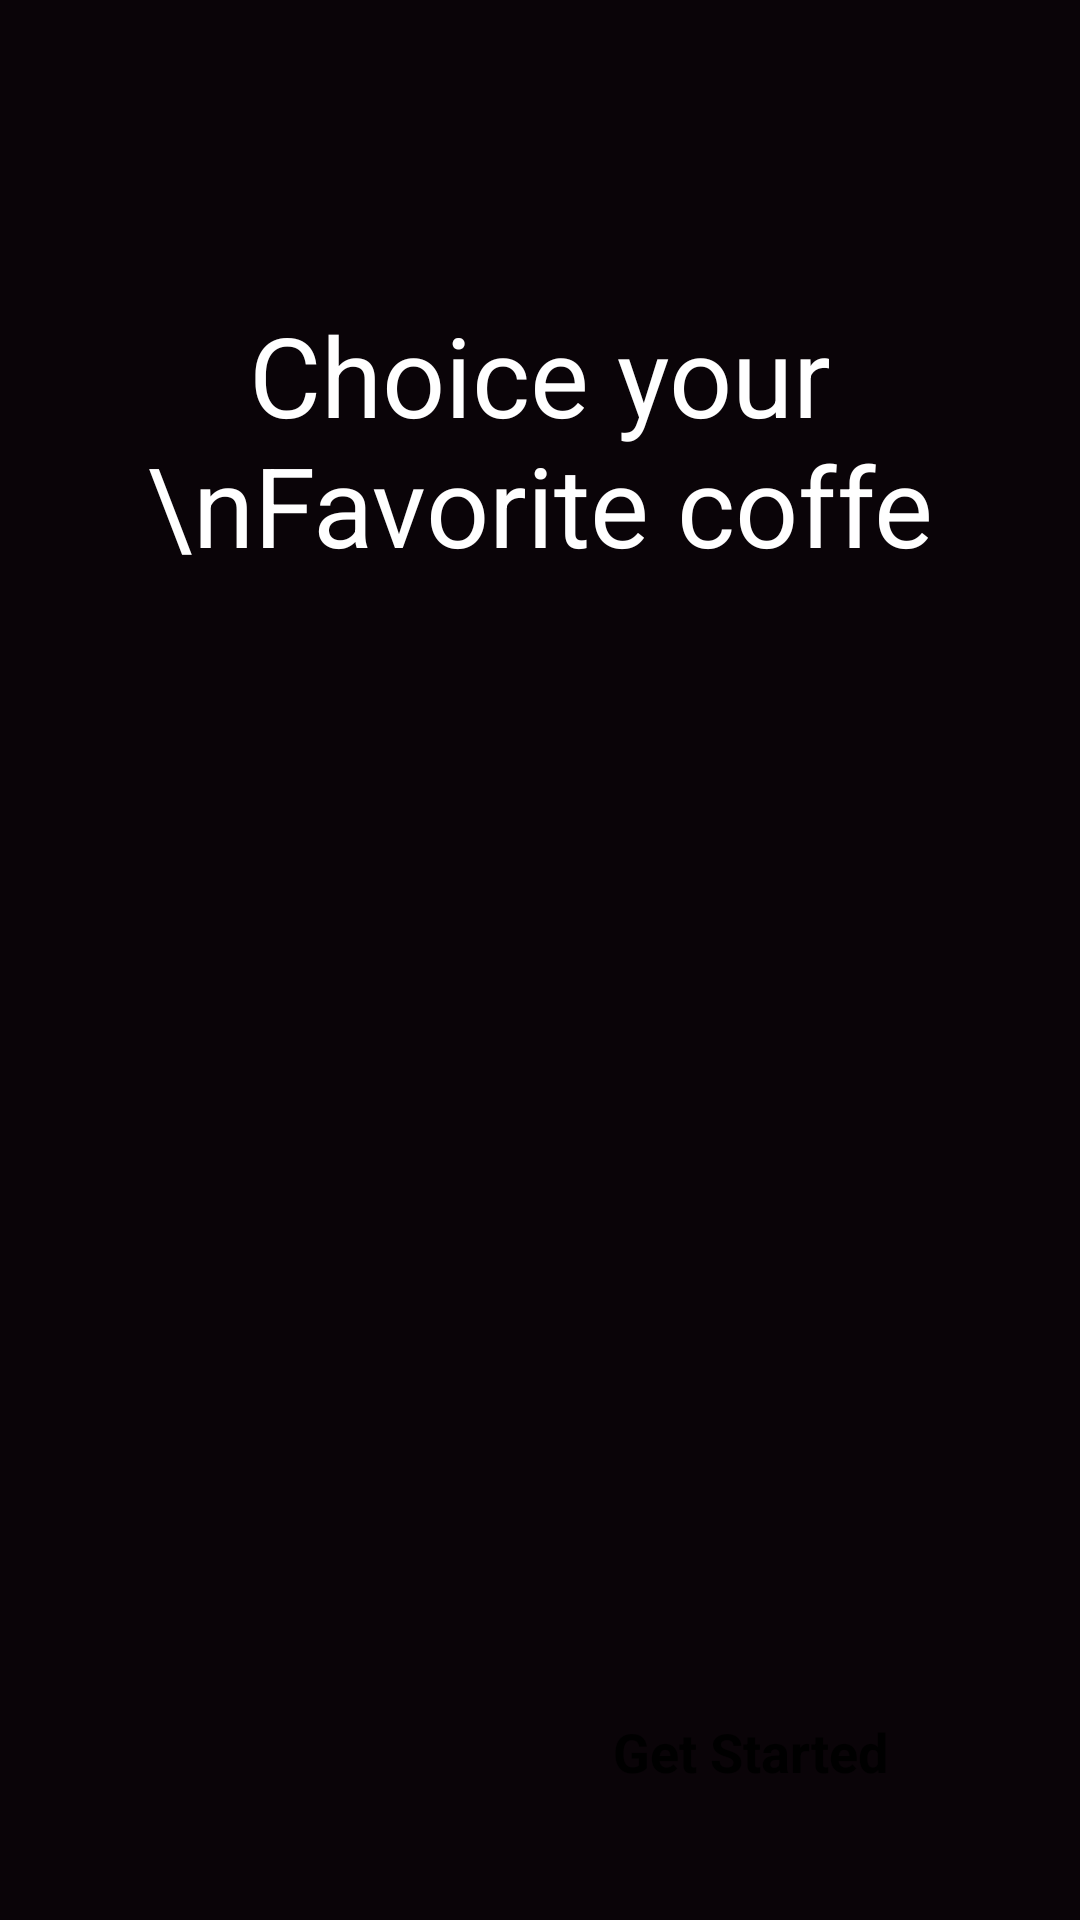

The Android layout XML behind this screen, and the referenced resources:
<!-- AndroidManifest.xml: application theme Theme.ProjetoCoffeShop -->
<!-- res/layout/activity_splash.xml -->
<?xml version="1.0" encoding="utf-8"?>
<androidx.constraintlayout.widget.ConstraintLayout xmlns:android="http://schemas.android.com/apk/res/android"
    xmlns:app="http://schemas.android.com/apk/res-auto"
    xmlns:tools="http://schemas.android.com/tools"
    android:id="@+id/main"
    android:layout_width="match_parent"
    android:layout_height="match_parent"
    android:background="#0A0408"
    tools:context=".activity.SplashActivity">

    <ImageView
        android:id="@+id/imageView"
        android:layout_width="wrap_content"
        android:layout_height="wrap_content"
        android:scaleType="centerCrop"
        app:layout_constraintBottom_toBottomOf="parent"
        app:layout_constraintEnd_toEndOf="parent"
        app:layout_constraintStart_toStartOf="parent"
        app:srcCompat="@drawable/splash_pic" />

    <TextView
        android:id="@+id/textView"
        android:layout_width="wrap_content"
        android:layout_height="wrap_content"
        android:layout_marginTop="100dp"
        android:text="Choice your \nFavorite coffe"
        android:textColor="@color/white"
        android:textSize="37sp"
        android:textAlignment="center"
        app:layout_constraintEnd_toEndOf="parent"
        app:layout_constraintStart_toStartOf="parent"
        app:layout_constraintTop_toTopOf="parent" />

    <androidx.appcompat.widget.AppCompatButton
        android:id="@+id/startBtn"
        android:paddingHorizontal="32dp"
        android:textSize="18sp"
        android:textStyle="bold"
        android:layout_width="0dp"
        android:layout_height="wrap_content"
        android:text="@string/get_started"
        android:layout_margin="32dp"
        android:background="@drawable/white_bg"
        style="@android:style/Widget.Button"
        app:layout_constraintBottom_toBottomOf="@+id/imageView"
        app:layout_constraintEnd_toEndOf="parent" />


</androidx.constraintlayout.widget.ConstraintLayout>
<!-- resources referenced by this layout -->
<resources>
  <color name="white">#FFFFFFFF</color>
  <string name="get_started">Get Started</string>
  <style name="Theme.ProjetoCoffeShop" parent="Base.Theme.ProjetoCoffeShop" />
  <style name="Base.Theme.ProjetoCoffeShop" parent="Theme.Material3.DayNight.NoActionBar">
          
          
      </style>
</resources>
